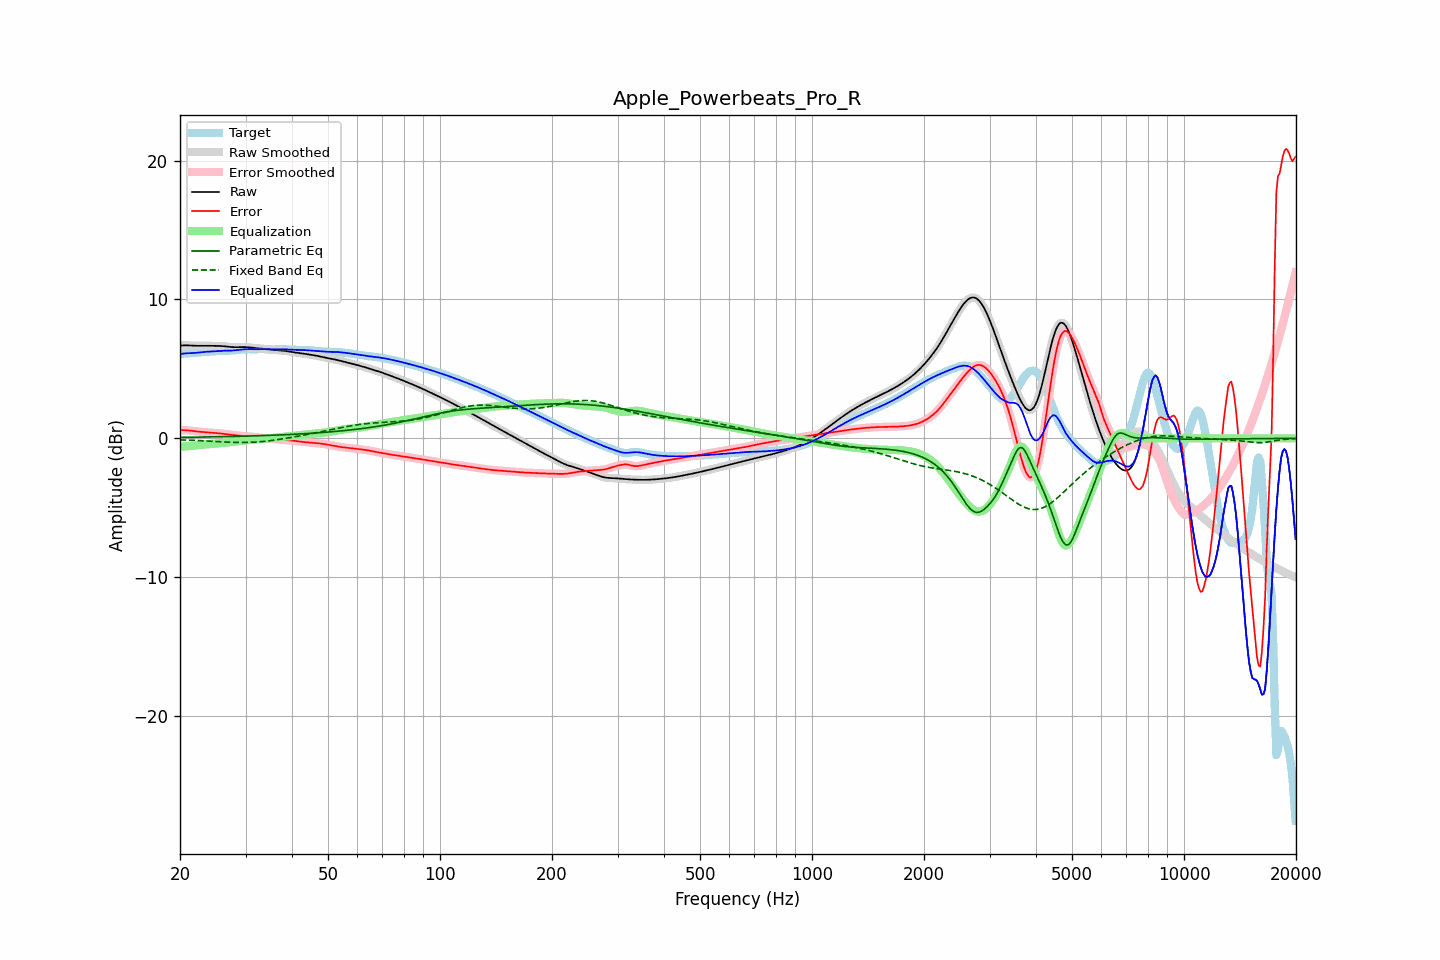

Values plotted in this chart, from the file beside it:
frequency, raw, error, smoothed, error_smoothed, equalization, parametric_eq, fixed_band_eq, equalized_raw, equalized_smoothed, target
20.00, 6.67, 0.59, 6.67, 0.59, -0.60, 0.07, -0.11, 6.07, 6.07, 6.08
20.20, 6.68, 0.59, 6.68, 0.59, -0.60, 0.07, -0.11, 6.09, 6.09, 6.09
20.40, 6.69, 0.59, 6.69, 0.59, -0.59, 0.07, -0.12, 6.10, 6.10, 6.10
20.61, 6.70, 0.59, 6.70, 0.59, -0.58, 0.07, -0.12, 6.12, 6.12, 6.11
20.81, 6.70, 0.58, 6.70, 0.58, -0.57, 0.08, -0.12, 6.12, 6.12, 6.12
21.02, 6.69, 0.57, 6.69, 0.57, -0.56, 0.08, -0.13, 6.13, 6.13, 6.12
21.23, 6.69, 0.56, 6.69, 0.56, -0.56, 0.08, -0.13, 6.13, 6.13, 6.13
21.44, 6.68, 0.55, 6.68, 0.55, -0.54, 0.08, -0.14, 6.14, 6.14, 6.13
21.66, 6.67, 0.53, 6.67, 0.53, -0.53, 0.08, -0.14, 6.14, 6.14, 6.14
21.87, 6.66, 0.51, 6.67, 0.51, -0.52, 0.08, -0.15, 6.15, 6.15, 6.15
22.09, 6.66, 0.50, 6.66, 0.50, -0.50, 0.09, -0.15, 6.16, 6.16, 6.16
22.31, 6.66, 0.49, 6.66, 0.49, -0.49, 0.09, -0.16, 6.17, 6.17, 6.17
22.54, 6.66, 0.48, 6.66, 0.48, -0.48, 0.09, -0.16, 6.18, 6.18, 6.19
22.76, 6.67, 0.47, 6.67, 0.47, -0.47, 0.09, -0.17, 6.20, 6.20, 6.20
22.99, 6.67, 0.46, 6.67, 0.46, -0.46, 0.09, -0.18, 6.21, 6.21, 6.21
23.22, 6.67, 0.45, 6.67, 0.45, -0.45, 0.10, -0.18, 6.22, 6.22, 6.22
23.45, 6.67, 0.44, 6.67, 0.44, -0.44, 0.10, -0.19, 6.23, 6.23, 6.23
23.69, 6.67, 0.43, 6.67, 0.43, -0.43, 0.10, -0.19, 6.24, 6.24, 6.24
23.92, 6.67, 0.42, 6.67, 0.42, -0.42, 0.10, -0.20, 6.24, 6.24, 6.24
24.16, 6.66, 0.41, 6.66, 0.41, -0.41, 0.10, -0.21, 6.25, 6.25, 6.25
24.40, 6.66, 0.40, 6.66, 0.40, -0.41, 0.11, -0.21, 6.25, 6.25, 6.26
24.65, 6.66, 0.39, 6.66, 0.39, -0.40, 0.11, -0.22, 6.26, 6.26, 6.26
24.89, 6.65, 0.38, 6.66, 0.38, -0.39, 0.11, -0.23, 6.27, 6.27, 6.27
25.14, 6.65, 0.37, 6.65, 0.38, -0.37, 0.11, -0.23, 6.28, 6.28, 6.28
25.39, 6.65, 0.37, 6.65, 0.37, -0.36, 0.11, -0.24, 6.29, 6.29, 6.29
25.65, 6.65, 0.35, 6.65, 0.35, -0.35, 0.12, -0.24, 6.30, 6.30, 6.30
25.91, 6.64, 0.34, 6.64, 0.34, -0.34, 0.12, -0.25, 6.31, 6.31, 6.30
26.16, 6.63, 0.33, 6.63, 0.33, -0.32, 0.12, -0.26, 6.31, 6.31, 6.31
26.43, 6.62, 0.31, 6.62, 0.31, -0.31, 0.12, -0.26, 6.31, 6.31, 6.31
26.69, 6.61, 0.29, 6.61, 0.29, -0.30, 0.13, -0.27, 6.31, 6.31, 6.31
26.96, 6.59, 0.28, 6.59, 0.28, -0.28, 0.13, -0.27, 6.31, 6.31, 6.32
27.23, 6.58, 0.27, 6.58, 0.27, -0.27, 0.13, -0.28, 6.31, 6.31, 6.32
27.50, 6.57, 0.25, 6.57, 0.25, -0.26, 0.13, -0.28, 6.32, 6.32, 6.32
27.77, 6.57, 0.24, 6.57, 0.24, -0.24, 0.14, -0.29, 6.33, 6.33, 6.32
28.05, 6.57, 0.23, 6.57, 0.23, -0.23, 0.14, -0.29, 6.34, 6.34, 6.33
28.33, 6.57, 0.22, 6.57, 0.22, -0.22, 0.14, -0.29, 6.35, 6.35, 6.35
28.62, 6.57, 0.21, 6.57, 0.21, -0.20, 0.14, -0.29, 6.36, 6.36, 6.36
28.90, 6.57, 0.19, 6.57, 0.19, -0.19, 0.15, -0.30, 6.38, 6.38, 6.38
29.19, 6.57, 0.18, 6.57, 0.18, -0.18, 0.15, -0.30, 6.39, 6.39, 6.39
29.48, 6.57, 0.16, 6.57, 0.17, -0.17, 0.15, -0.30, 6.41, 6.40, 6.41
29.78, 6.57, 0.15, 6.57, 0.15, -0.16, 0.16, -0.30, 6.41, 6.41, 6.42
30.08, 6.57, 0.15, 6.57, 0.15, -0.15, 0.16, -0.30, 6.42, 6.42, 6.42
30.38, 6.56, 0.14, 6.56, 0.14, -0.14, 0.16, -0.29, 6.42, 6.42, 6.42
30.68, 6.55, 0.13, 6.55, 0.13, -0.13, 0.17, -0.29, 6.42, 6.42, 6.42
30.99, 6.54, 0.13, 6.54, 0.13, -0.12, 0.17, -0.29, 6.42, 6.42, 6.41
31.30, 6.52, 0.12, 6.52, 0.12, -0.11, 0.17, -0.28, 6.41, 6.41, 6.41
31.61, 6.51, 0.10, 6.51, 0.10, -0.10, 0.18, -0.28, 6.41, 6.41, 6.41
31.93, 6.50, 0.09, 6.50, 0.09, -0.09, 0.18, -0.27, 6.41, 6.41, 6.41
32.24, 6.49, 0.07, 6.49, 0.07, -0.07, 0.18, -0.26, 6.41, 6.41, 6.42
32.57, 6.48, 0.05, 6.48, 0.05, -0.06, 0.19, -0.25, 6.42, 6.42, 6.42
32.89, 6.47, 0.04, 6.47, 0.04, -0.05, 0.19, -0.24, 6.42, 6.42, 6.43
33.22, 6.46, 0.03, 6.46, 0.03, -0.04, 0.20, -0.23, 6.42, 6.42, 6.43
33.55, 6.45, 0.02, 6.45, 0.02, -0.03, 0.20, -0.22, 6.42, 6.42, 6.43
33.89, 6.44, 0.02, 6.44, 0.02, -0.02, 0.20, -0.21, 6.42, 6.42, 6.42
34.23, 6.42, 0.01, 6.42, 0.01, -0.01, 0.21, -0.20, 6.41, 6.41, 6.41
34.57, 6.41, 0.00, 6.41, 0.00, -0.00, 0.21, -0.18, 6.41, 6.41, 6.40
34.92, 6.39, -0.01, 6.40, -0.01, 0.01, 0.22, -0.17, 6.40, 6.40, 6.40
35.27, 6.38, -0.02, 6.38, -0.02, 0.02, 0.22, -0.15, 6.40, 6.40, 6.40
35.62, 6.37, -0.03, 6.37, -0.03, 0.03, 0.23, -0.14, 6.40, 6.40, 6.40
35.97, 6.37, -0.04, 6.36, -0.04, 0.04, 0.23, -0.12, 6.41, 6.41, 6.41
... 635 more rows
